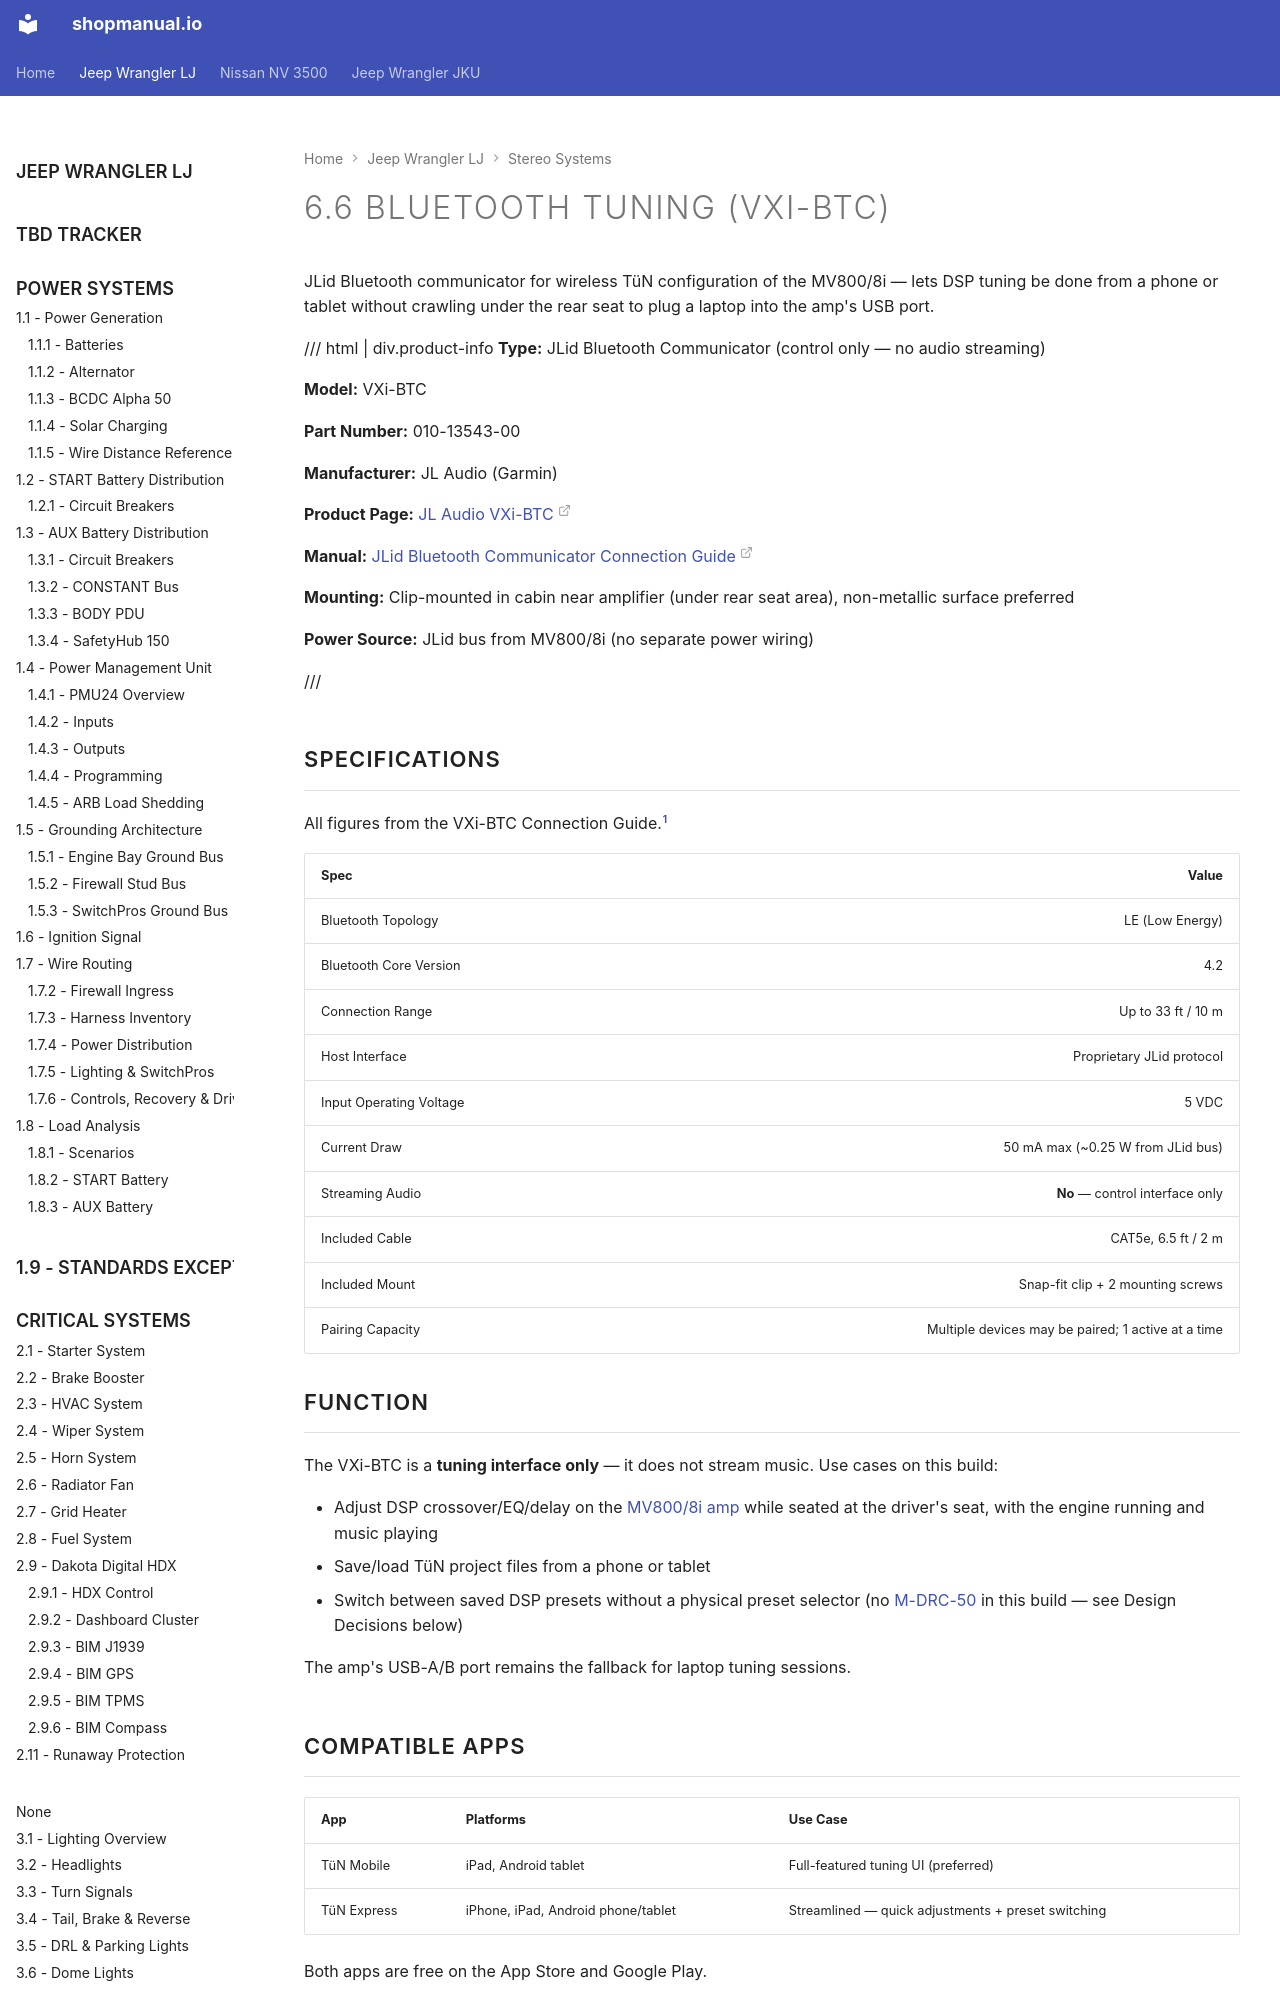

repository: sob/shopmanual.io · page: jeep_lj/06-audio-systems/06-bluetooth-tuning/index.html · generator: mkdocs

---
hide:
  - toc
tags:
  - product-details
  - audio-systems
  - jl-audio
---

# 6.6 Bluetooth Tuning (VXi-BTC) {#bluetooth-tuning}

JLid Bluetooth communicator for wireless TüN configuration of the MV800/8i — lets DSP tuning be done from a phone or tablet without crawling under the rear seat to plug a laptop into the amp's USB port.

/// html | div.product-info
**Type:** JLid Bluetooth Communicator (control only — no audio streaming)

**Model:** VXi-BTC

**Part Number:** 010-13543-00

**Manufacturer:** JL Audio (Garmin)

**Product Page:** [JL Audio VXi-BTC][product-link]

**Manual:** [JLid Bluetooth Communicator Connection Guide][manual-link]

**Mounting:** Clip-mounted in cabin near amplifier (under rear seat area), non-metallic surface preferred

**Power Source:** JLid bus from MV800/8i (no separate power wiring)

///

## Specifications

All figures from the VXi-BTC Connection Guide.[^vxi-btc-manual]

| Spec                       |                                                Value |
| :------------------------- | ---------------------------------------------------: |
| Bluetooth Topology         |                                            LE (Low Energy) |
| Bluetooth Core Version     |                                              4.2 |
| Connection Range           |                                       Up to 33 ft / 10 m |
| Host Interface             |                                  Proprietary JLid protocol |
| Input Operating Voltage    |                                              5 VDC |
| Current Draw               |                       50 mA max (~0.25 W from JLid bus) |
| Streaming Audio            |                  **No** — control interface only |
| Included Cable             |                              CAT5e, 6.5 ft / 2 m |
| Included Mount             |                       Snap-fit clip + 2 mounting screws |
| Pairing Capacity           |  Multiple devices may be paired; 1 active at a time |

[^vxi-btc-manual]: JL Audio JLid Bluetooth Communicator Connection Guide (`VXi-BTC_MAN_050718`), pp. 1–2. Manual mirror used: customsounds.com.

## Function

The VXi-BTC is a **tuning interface only** — it does not stream music. Use cases on this build:

- Adjust DSP crossover/EQ/delay on the [MV800/8i amp][amplifier] while seated at the driver's seat, with the engine running and music playing
- Save/load TüN project files from a phone or tablet
- Switch between saved DSP presets without a physical preset selector (no [M-DRC-50][m-drc-50-skipped] in this build — see Design Decisions below)

The amp's USB-A/B port remains the fallback for laptop tuning sessions.
